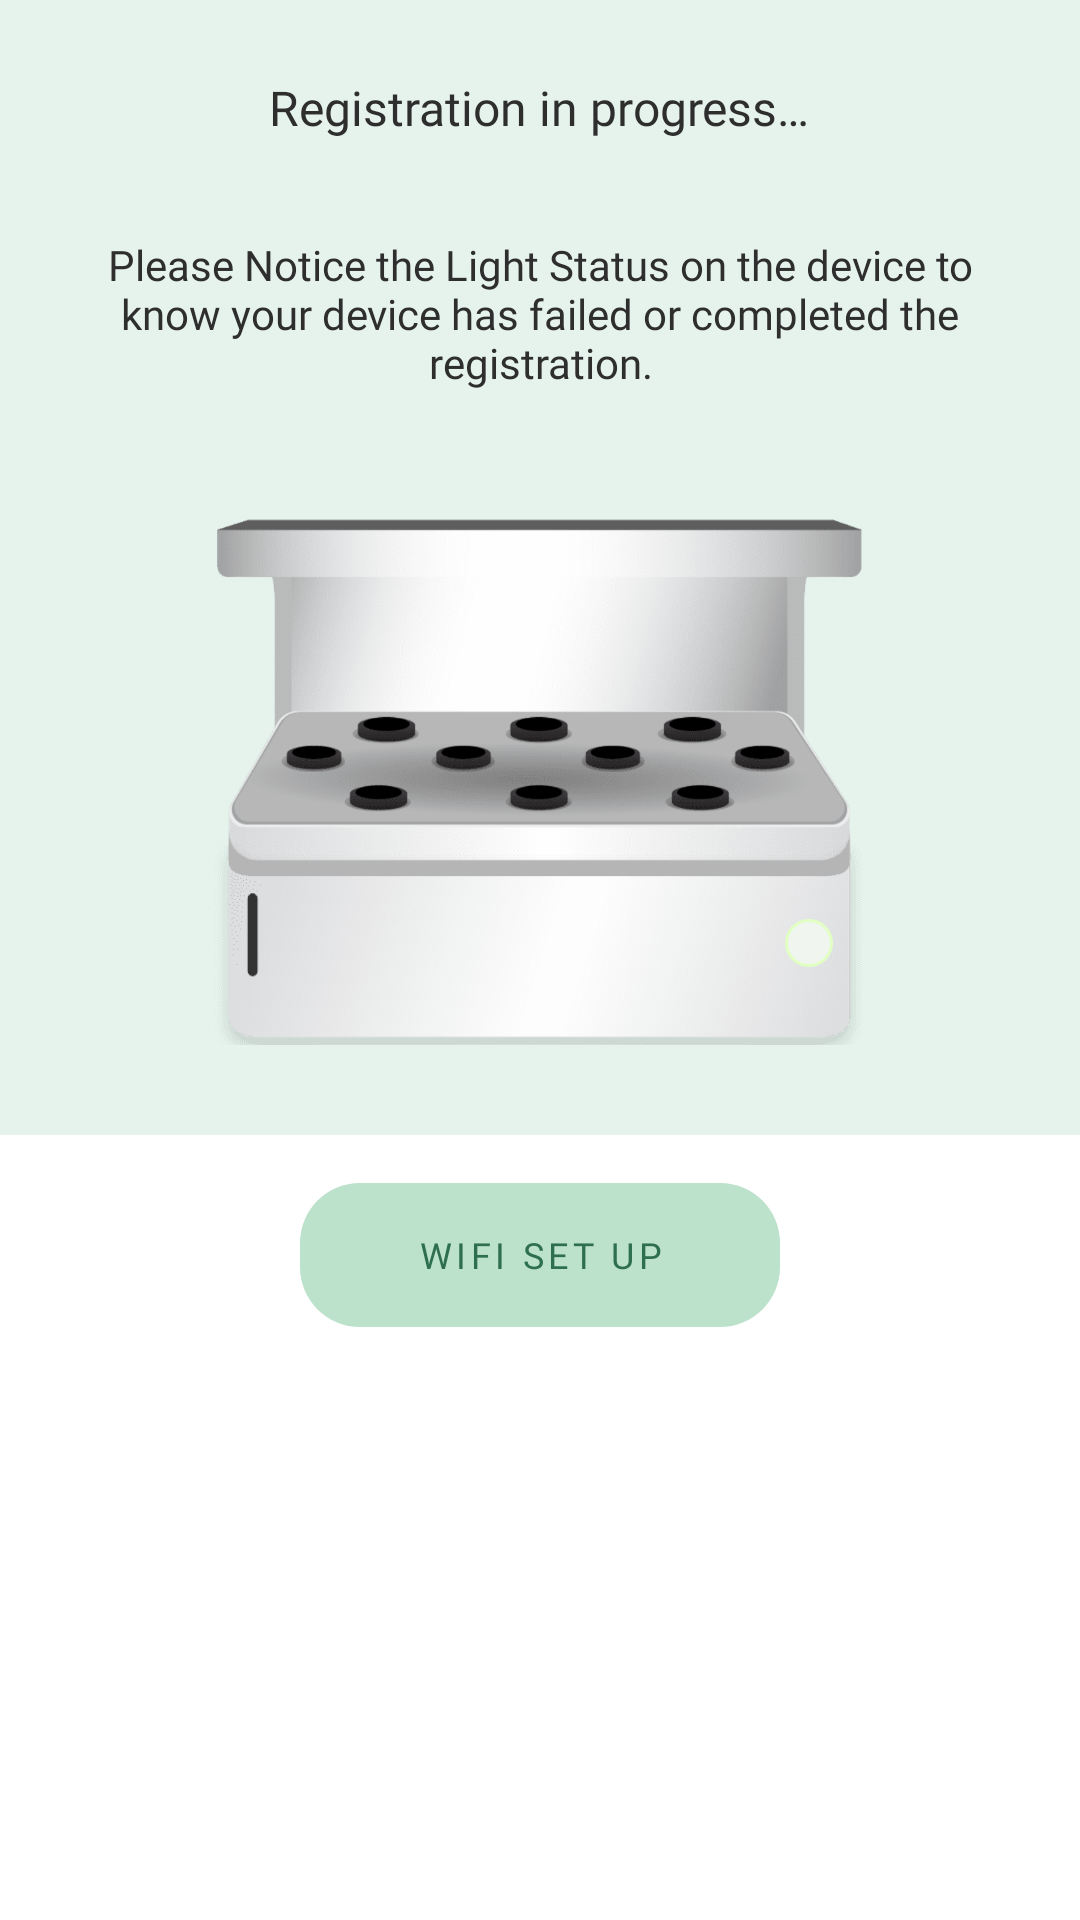

This screen was rendered from an Android layout file. Write that file and the resources it references.
<!-- AndroidManifest.xml: application theme AppTheme.NoActionBar -->
<!-- res/layout/fragment_registration.xml -->
<?xml version="1.0" encoding="utf-8"?>
<LinearLayout xmlns:android="http://schemas.android.com/apk/res/android"
    android:layout_width="match_parent"
    android:layout_height="match_parent"
    android:background="@color/white"
    android:gravity="center_horizontal"
    android:orientation="vertical">

    <LinearLayout
        android:layout_width="match_parent"
        android:layout_height="wrap_content"
        android:background="@color/splash_bg"
        android:gravity="center_horizontal"
        android:orientation="vertical">

        <TextView
            style="@style/title_3"
            android:layout_width="wrap_content"
            android:layout_height="wrap_content"
            android:layout_marginTop="@dimen/linear_margin"
            android:text="@string/registration_in_process"
            android:textAlignment="center"
            android:textColor="@color/text_color" />

        <TextView
            style="@style/body_regular_14"
            android:layout_width="wrap_content"
            android:layout_height="wrap_content"
            android:layout_marginHorizontal="@dimen/guidance_text_margin_top"
            android:layout_marginTop="@dimen/guidance_text_margin_top"
            android:text="@string/please_notice_light"
            android:textAlignment="center"
            android:textColor="@color/text_color" />

        <FrameLayout
            android:layout_width="@dimen/planter_width"
            android:layout_height="wrap_content"
            android:layout_marginTop="@dimen/planter_margin_top"
            android:layout_marginBottom="@dimen/planter_margin_bottom">

            <ImageView
                android:layout_width="match_parent"
                android:layout_height="@dimen/planter_height"
                android:layout_gravity="center_horizontal"
                android:paddingHorizontal="@dimen/planter_padding"
                android:src="@drawable/empty_planter" />

            <ImageView
                android:layout_width="match_parent"
                android:layout_height="@dimen/planter_height"
                android:layout_gravity="center"
                android:layout_marginTop="@dimen/water_box_margin"
                android:src="@drawable/water_holder" />

            <ImageView
                android:layout_width="@dimen/text_device_margin_top"
                android:layout_height="@dimen/text_device_margin_top"
                android:layout_gravity="center"
                android:layout_marginStart="@dimen/water_box_padding_start"
                android:layout_marginTop="@dimen/water_box_margin"
                android:outlineSpotShadowColor="@color/green_shadow"
                android:src="@drawable/planter_active_circle" />
        </FrameLayout>

    </LinearLayout>

    <Button
        android:id="@+id/bt_wifi_set_up"
        style="@style/button_small_green"
        android:layout_width="match_parent"
        android:layout_height="wrap_content"
        android:layout_gravity="center_horizontal"
        android:layout_marginHorizontal="@dimen/button_padding_horizontal"
        android:layout_marginTop="@dimen/text_device_margin_top"
        android:text="@string/wifi_setup" />

</LinearLayout>
<!-- resources referenced by this layout -->
<resources>
  <color name="green_shadow">#7785d932</color>
  <color name="splash_bg">#e6f3ed</color>
  <color name="text_color">#2e2e2e</color>
  <color name="white">#FFFFFF</color>
  <dimen name="button_padding_horizontal">100dp</dimen>
  <dimen name="guidance_text_margin_top">32dp</dimen>
  <dimen name="linear_margin">25dp</dimen>
  <dimen name="planter_height">123dp</dimen>
  <dimen name="planter_margin_bottom">30dp</dimen>
  <dimen name="planter_margin_top">40dp</dimen>
  <dimen name="planter_padding">5dp</dimen>
  <dimen name="planter_width">225dp</dimen>
  <dimen name="text_device_margin_top">16dp</dimen>
  <dimen name="water_box_margin">55dp</dimen>
  <dimen name="water_box_padding_start">90dp</dimen>
  <!-- drawable empty_planter: png bitmap (drawable-hdpi, 15150 bytes) -->
  <!-- drawable planter_active_circle (drawable) -->
  <?xml version="1.0" encoding="utf-8"?>
  <shape xmlns:android="http://schemas.android.com/apk/res/android"
      android:shape="rectangle">
  
      <solid android:color="@color/light_green" />
  
      <corners android:radius="@dimen/circle_radius" />
  
      <stroke
          android:width="@dimen/stroke_1dp"
          android:color="@color/green_border" />
  </shape>
  <!-- drawable water_holder: png bitmap (drawable-hdpi, 4389 bytes) -->
  <string name="please_notice_light">Please Notice the Light Status on the device to know your device has failed or completed the registration.</string>
  <string name="registration_in_process">Registration in progress…</string>
  <string name="wifi_setup">WIFI set up</string>
  <style name="body_regular_14">
          <item name="android:textSize">@dimen/small_text_size</item>
          <item name="android:fontFamily">@font/koho_regular</item>
          <item name="android:textColor">@color/text_color</item>
      </style>
  <style name="button_small_green" parent="Widget.AppCompat.Button.Borderless">
          <item name="android:background">@drawable/button_green_light</item>
          <item name="android:fontFamily">@font/koho_bold</item>
          <item name="android:textSize">@dimen/icon_small_text_size</item>
          <item name="android:letterSpacing">0.12</item>
          <item name="android:textColor">@color/green</item>
          <item name="android:textAllCaps">true</item>
          <item name="android:gravity">center</item>
      </style>
  <style name="title_3">
          <item name="android:textSize">@dimen/toolbar_title_size</item>
          <item name="android:fontFamily">@font/koho_bold</item>
          <item name="android:textColor">@color/green</item>
      </style>
  <style name="AppTheme.NoActionBar">
          <item name="android:windowAnimationStyle">@null</item>
          <item name="windowActionBar">false</item>
          <item name="windowNoTitle">true</item>
          <item name="android:windowTranslucentStatus">true</item>
          <item name="android:windowTranslucentNavigation">true</item>
      </style>
  <color name="light_green">#f0f5f0</color>
  <dimen name="circle_radius">100dp</dimen>
  <dimen name="stroke_1dp">1dp</dimen>
  <color name="green_border">#e1ffc3</color>
  <dimen name="small_text_size">14sp</dimen>
  <!-- drawable button_green_light (drawable) -->
  <?xml version="1.0" encoding="utf-8"?>
  <shape xmlns:android="http://schemas.android.com/apk/res/android"
      android:shape="rectangle">
  
      <solid android:color="@color/green_light" />
  
      <corners android:radius="@dimen/button_radius" />
  </shape>
  <dimen name="icon_small_text_size">12sp</dimen>
  <color name="green">#2e6f4e</color>
  <dimen name="toolbar_title_size">16sp</dimen>
  <color name="green_light">#bce2cc</color>
  <dimen name="button_radius">20dp</dimen>
</resources>
